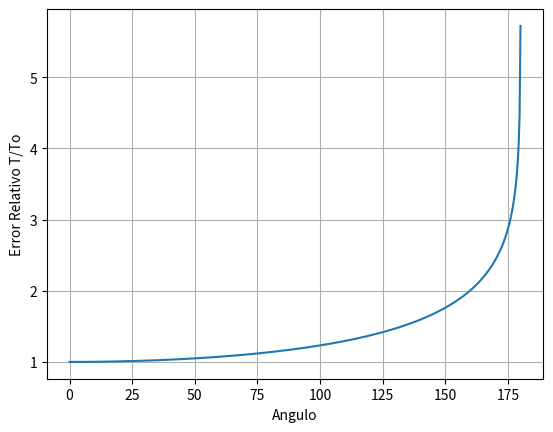
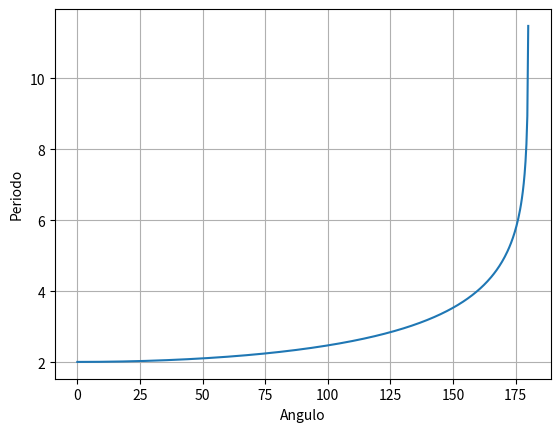

Generate these figures, in order, with matplotlib:
#LIBRERIAS
import numpy as np
from scipy.integrate import quad
import matplotlib.pyplot as plt

#Constantes del problema.
l = 1.0     #Longitud Del Pendulo
g = 9.81  #Gravedad
n = 500
eps= 0.001
theta = np.linspace(0.0,np.pi,n)
theta_0 =np.linspace(eps, np.pi-eps, n)
res = [0 for i in range(n)]
err = [0 for i in range(n)]
T = [0 for i in range(n)]

#Caso de oscilaciones pequenas
T_o = 2.0 * np.pi*np.sqrt(l/g)


#Para Oscilaciones grandes

#Calculo de la integral
inte = lambda x, k : 1.0 /(np.sqrt(np.cos(x)-np.cos(k)))

for i in range(n):
    theta_00 = theta_0[i]
    res[i] , err [i] = quad(inte, 0, theta_00, args=(theta_00))

#Calculo del periodo
    T[i] = 4*np.sqrt(l/(2*g)) * res[i]

#Calculo del error
ErrorR = (T/T_o)
x = (theta * 180.0)/np.pi #Transformacion a Grados
x1 = (theta * 180.0)/np.pi
#Grafica
plt.figure(1)
plt.plot(x1,ErrorR)
plt.xlabel("Angulo")
plt.ylabel("Error Relativo T/To")
plt.grid()

plt.figure(2)
plt.plot(x1,T)
plt.xlabel("Angulo")
plt.ylabel("Periodo")
plt.grid()

plt.show()
